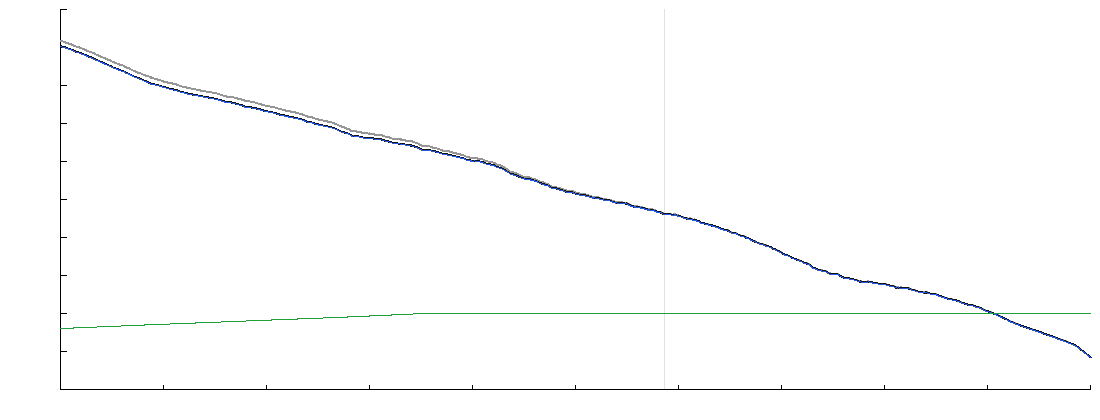

The table this chart was drawn from, first rows:
s_m, before_m, after_m, water_m, development, channel_half_width_m, channel_depth_m, kappa_n
0, 27795, 27287, 27292, 0.802, 41.4, 8.76, -0.051
100, 27781, 27276, 27281, 0.803, 41.5, 8.77, -0.051
201, 27758, 27265, 27270, 0.803, 41.5, 8.78, -0.051
301, 27753, 27260, 27265, 0.803, 41.6, 8.79, -0.051
401, 27739, 27253, 27258, 0.803, 41.6, 8.80, -0.051
502, 27732, 27247, 27252, 0.804, 41.6, 8.81, -0.051
602, 27703, 27234, 27240, 0.804, 41.7, 8.81, -0.051
703, 27689, 27221, 27226, 0.804, 41.7, 8.82, -0.051
803, 27675, 27210, 27215, 0.804, 41.7, 8.83, -0.051
903, 27657, 27195, 27200, 0.805, 41.8, 8.84, -0.051
1004, 27639, 27175, 27180, 0.805, 41.8, 8.85, -0.051
1104, 27608, 27152, 27158, 0.805, 41.8, 8.86, -0.051
1204, 27597, 27135, 27141, 0.805, 41.9, 8.86, -0.051
1305, 27574, 27118, 27123, 0.806, 41.9, 8.87, -0.052
1405, 27565, 27107, 27112, 0.806, 41.9, 8.88, -0.052
1505, 27550, 27093, 27099, 0.806, 42.0, 8.89, -0.052
1606, 27539, 27078, 27084, 0.807, 42.0, 8.90, -0.052
1706, 27518, 27060, 27066, 0.807, 42.1, 8.91, -0.052
1806, 27506, 27046, 27051, 0.807, 42.1, 8.91, -0.052
1907, 27489, 27030, 27035, 0.807, 42.1, 8.92, -0.052
2007, 27472, 27014, 27020, 0.808, 42.2, 8.93, -0.052
2108, 27457, 26999, 27004, 0.808, 42.2, 8.94, -0.052
2208, 27451, 26989, 26994, 0.808, 42.2, 8.95, -0.052
2308, 27433, 26972, 26977, 0.808, 42.3, 8.96, -0.052
2409, 27409, 26950, 26955, 0.809, 42.3, 8.96, -0.052
2509, 27385, 26926, 26931, 0.809, 42.3, 8.97, -0.052
2609, 27366, 26904, 26909, 0.809, 42.4, 8.98, -0.052
2710, 27345, 26882, 26887, 0.809, 42.4, 8.99, -0.052
2810, 27325, 26862, 26867, 0.810, 42.5, 9.00, -0.052
2910, 27313, 26848, 26853, 0.810, 42.5, 9.01, -0.052
3011, 27295, 26833, 26838, 0.810, 42.5, 9.01, -0.052
3111, 27281, 26817, 26822, 0.811, 42.6, 9.02, -0.052
3212, 27270, 26806, 26811, 0.811, 42.6, 9.03, -0.052
3312, 27262, 26797, 26803, 0.811, 42.6, 9.04, -0.052
3412, 27248, 26782, 26788, 0.811, 42.7, 9.05, -0.052
3513, 27229, 26765, 26770, 0.812, 42.7, 9.06, -0.052
3613, 27215, 26751, 26757, 0.812, 42.7, 9.06, -0.052
3713, 27209, 26739, 26745, 0.812, 42.8, 9.07, -0.052
3814, 27189, 26722, 26728, 0.812, 42.8, 9.08, -0.052
3914, 27175, 26706, 26712, 0.813, 42.9, 9.09, -0.052
4014, 27157, 26688, 26694, 0.813, 42.9, 9.10, -0.052
4115, 27138, 26672, 26677, 0.813, 42.9, 9.11, -0.052
4215, 27126, 26658, 26663, 0.813, 43.0, 9.11, -0.052
4315, 27109, 26640, 26645, 0.814, 43.0, 9.12, -0.052
4416, 27093, 26622, 26628, 0.814, 43.0, 9.13, -0.052
4516, 27073, 26606, 26612, 0.814, 43.1, 9.14, -0.052
4617, 27059, 26590, 26596, 0.814, 43.1, 9.15, -0.052
4717, 27042, 26573, 26578, 0.815, 43.1, 9.16, -0.052
4817, 27028, 26555, 26561, 0.815, 43.2, 9.16, -0.052
4918, 27003, 26533, 26538, 0.815, 43.2, 9.17, -0.052
5018, 26984, 26512, 26517, 0.816, 43.2, 9.18, -0.052
5118, 26966, 26495, 26501, 0.816, 43.3, 9.19, -0.052
5219, 26949, 26478, 26483, 0.816, 43.3, 9.20, -0.052
5319, 26929, 26459, 26464, 0.816, 43.4, 9.21, -0.052
5419, 26914, 26441, 26447, 0.817, 43.4, 9.21, -0.052
5520, 26901, 26427, 26432, 0.817, 43.4, 9.22, -0.052
5620, 26890, 26414, 26419, 0.817, 43.5, 9.23, -0.052
5721, 26875, 26397, 26403, 0.817, 43.5, 9.24, -0.052
5821, 26848, 26375, 26380, 0.818, 43.5, 9.25, -0.052
5921, 26832, 26355, 26360, 0.818, 43.6, 9.26, -0.052
... 2,086 more rows
